2-way image classification set "MC Pics" from GitHub (khalidreemy/Breast-Cancer-Classification); label vocabulary: calcification, mass.

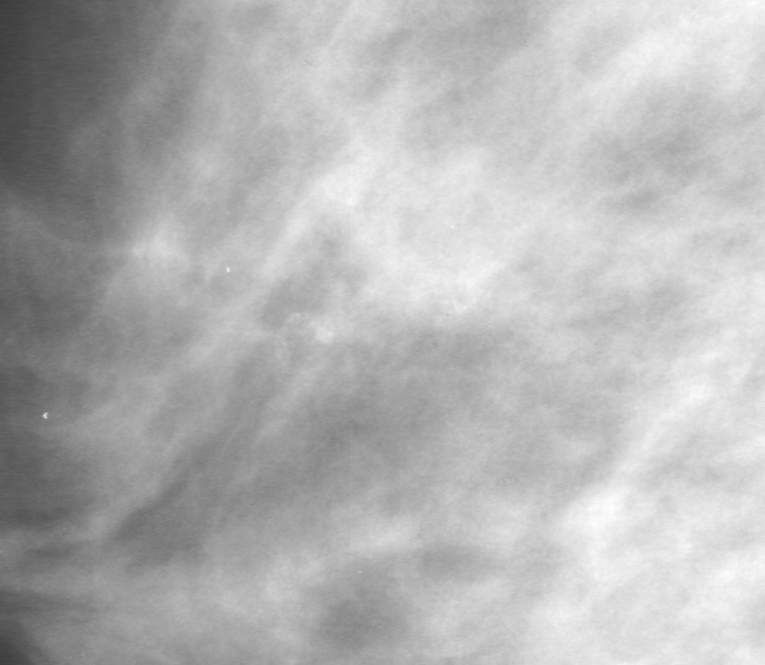
Label: calcification

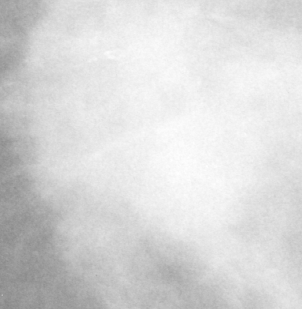
Label: mass

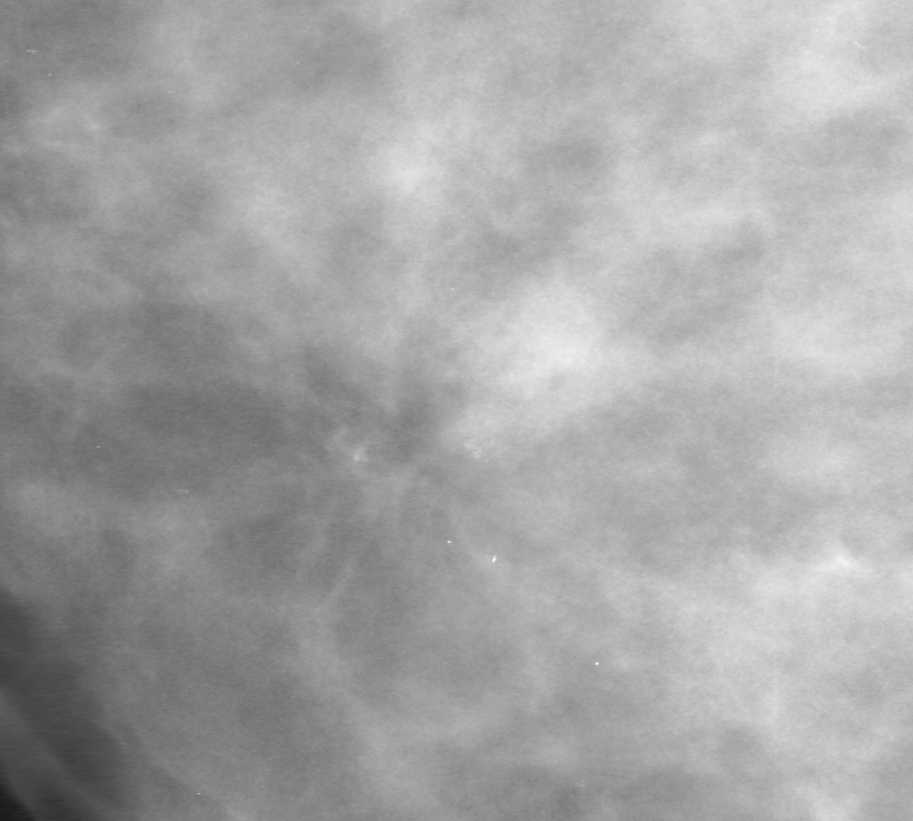
Label: calcification

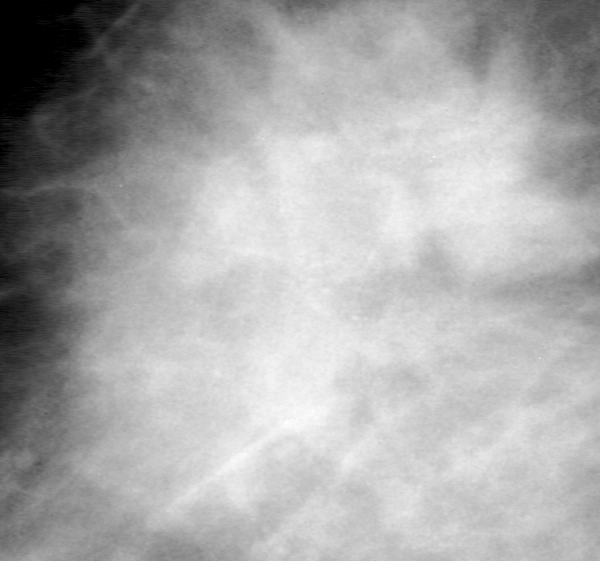
Label: mass

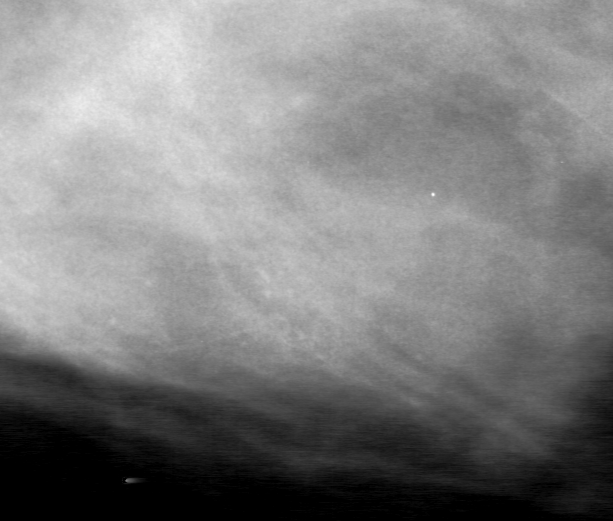
Label: calcification

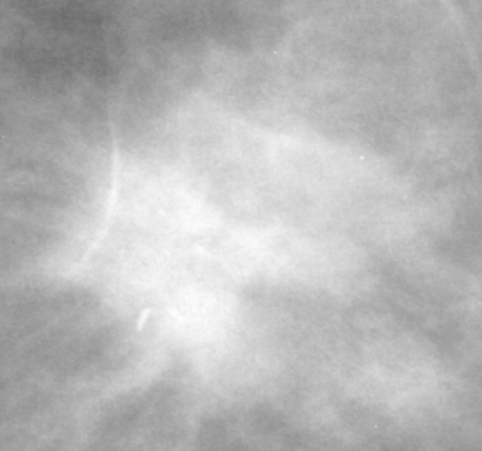
Label: mass
